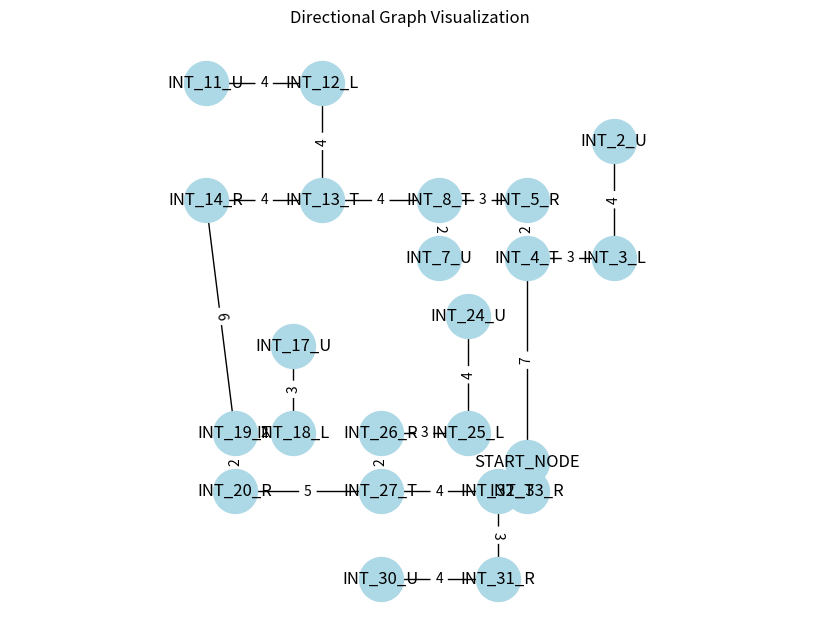

Generate this figure with matplotlib:
import re
import networkx as nx
import matplotlib.pyplot as plt
from collections import deque

def parse_graph_description(description: str):
    """
    Parse the input description into an adjacency dictionary of the form:
    {
      'NodeName': {
        'N': ('OtherNode', cost) or None,
        'E': ...,
        'S': ...,
        'W': ...
      },
      ...
    }
    """
    # Split by lines (or semicolons) to get each node's definition
    lines = description.split('\n')
    # Clean empty lines, if any
    lines = [l.strip() for l in lines if l.strip()]

    adjacency = {}

    # Regex to match lines like:
    # S1: { N: (T1, Cost: 6), E: None, S: (R5, Cost: 1), W: None }
    node_pattern = re.compile(
        r'(?P<node>\w+):\s*\{\s*(?P<directions>.*?)\s*\}'
    )

    # Regex to match direction entries like:  N: (T1, Cost: 6)
    # or:  N: None
    direction_pattern = re.compile(
        r'([NESW])\s*:\s*(?P<value>None|\(\s*\w+\s*,\s*Cost:\s*\d+\s*\))'
    )

    # Regex to match "(T1, Cost: 6)"
    tuple_pattern = re.compile(
        r'\(\s*(?P<target>\w+)\s*,\s*Cost:\s*(?P<cost>\d+)\s*\)'
    )

    for line in lines:
        # Extract the node name and the inner directions text
        m = node_pattern.search(line)
        if not m:
            continue
        
        node_name = m.group('node')
        directions_text = m.group('directions')
        
        # Initialize adjacency dict for this node
        adjacency[node_name] = {'N': None, 'E': None, 'S': None, 'W': None}

        # Find all direction-value pairs
        for dmatch in direction_pattern.finditer(directions_text):
            direction = dmatch.group(1)  # N, E, S, or W
            value = dmatch.group('value')
            
            if value != "None":
                # Parse something like "(T1, Cost: 6)"
                tmatch = tuple_pattern.search(value)
                if tmatch:
                    target_node = tmatch.group('target')
                    cost = int(tmatch.group('cost'))
                    adjacency[node_name][direction] = (target_node, cost)
                else:
                    adjacency[node_name][direction] = None
            else:
                adjacency[node_name][direction] = None
    
    return adjacency

def compute_positions(adjacency):
    """
    Given adjacency info with directions (N, E, S, W) and costs,
    compute absolute 2D coordinates for each node. We choose an
    arbitrary node as the 'root' (first in adjacency keys) at (0,0),
    then BFS or DFS outwards, placing each connected node.
    
    Returns:
        pos: dict of node -> (x, y)
    """
    # Offsets for each direction:
    # N: (0, +cost),  E: (+cost, 0),  S: (0, -cost),  W: (-cost, 0)
    direction_offsets = {
        'N': (0, 1),
        'E': (1, 0),
        'S': (0, -1),
        'W': (-1, 0)
    }

    # Pick an arbitrary start node (e.g. the first in adjacency)
    all_nodes = list(adjacency.keys())
    if not all_nodes:
        return {}

    start_node = all_nodes[0]
    pos = {start_node: (0.0, 0.0)}

    # We'll do a BFS from the start node to assign coordinates
    queue = deque([start_node])
    visited = set([start_node])

    while queue:
        current = queue.popleft()
        cx, cy = pos[current]

        # Explore all 4 directions from current
        for direction, info in adjacency[current].items():
            if info is not None:
                target_node, cost = info
                # If we haven't placed target_node yet
                if target_node not in pos:
                    dx, dy = direction_offsets[direction]
                    # new position = current pos + cost * offset
                    nx_ = cx + cost * dx
                    ny_ = cy + cost * dy
                    pos[target_node] = (nx_, ny_)
                # Add to queue if not visited
                if target_node not in visited:
                    visited.add(target_node)
                    queue.append(target_node)

    return pos

def build_networkx_graph(adjacency):
    """
    Build a NetworkX Graph from the adjacency dictionary.
    Each edge is stored once (undirected edge).
    """
    G = nx.Graph()
    
    # Add nodes
    for node in adjacency:
        G.add_node(node)

    # Add edges
    # Each direction can represent the same edge. We'll add only once
    # by requiring an ordering or checking if edge already exists.
    for node, dirs in adjacency.items():
        for direction, info in dirs.items():
            if info is not None:
                target_node, cost = info
                # Add edge if it doesn't exist
                if not G.has_edge(node, target_node):
                    G.add_edge(node, target_node, weight=cost)

    return G

def visualize_graph(description: str):
    """
    Parse the description, compute node positions, build a NetworkX graph,
    and display using matplotlib.
    """
    # 1. Parse
    adjacency = parse_graph_description(description)
    # 2. Compute positions
    pos = compute_positions(adjacency)
    # 3. Build Graph
    G = build_networkx_graph(adjacency)
    # 4. Draw
    plt.figure(figsize=(8, 6))
    nx.draw(G, pos, with_labels=True, node_size=1000, node_color='lightblue')
    # Draw edge labels for the 'cost'
    edge_labels = nx.get_edge_attributes(G, 'weight')
    nx.draw_networkx_edge_labels(G, pos, edge_labels=edge_labels)
    plt.title("Directional Graph Visualization")
    plt.axis("equal")  # so that edges reflect actual distances/directions
    plt.show()


if __name__ == "__main__":
    # The input string
    graph_description = """START_NODE: { N: (INT_4_T, Cost: 7), E: None, S: (INT_33_R, Cost: 1), W: None }
INT_4_T: { N: (INT_5_R, Cost: 2), E: (INT_3_L, Cost: 3), S: (START_NODE, Cost: 7), W: None }
INT_33_R: { N: (START_NODE, Cost: 1), E: None, S: None, W: (INT_32_T, Cost: 1) }
INT_5_R: { N: None, E: None, S: (INT_4_T, Cost: 2), W: (INT_8_T, Cost: 3) }
INT_3_L: { N: (INT_2_U, Cost: 4), E: None, S: None, W: (INT_4_T, Cost: 3) }
INT_32_T: { N: None, E: (INT_33_R, Cost: 1), S: (INT_31_R, Cost: 3), W: (INT_27_T, Cost: 4) }
INT_8_T: { N: None, E: (INT_5_R, Cost: 3), S: (INT_7_U, Cost: 2), W: (INT_13_T, Cost: 4) }
INT_2_U: { N: None, E: None, S: (INT_3_L, Cost: 4), W: None }
INT_31_R: { N: (INT_32_T, Cost: 3), E: None, S: None, W: (INT_30_U, Cost: 4) }
INT_27_T: { N: (INT_26_R, Cost: 2), E: (INT_32_T, Cost: 4), S: None, W: (INT_20_R, Cost: 5) }
INT_7_U: { N: (INT_8_T, Cost: 2), E: None, S: None, W: None }
INT_13_T: { N: (INT_12_L, Cost: 4), E: (INT_8_T, Cost: 4), S: None, W: (INT_14_R, Cost: 4) }
INT_30_U: { N: None, E: (INT_31_R, Cost: 4), S: None, W: None }
INT_26_R: { N: None, E: (INT_25_L, Cost: 3), S: (INT_27_T, Cost: 2), W: None }
INT_20_R: { N: (INT_19_T, Cost: 2), E: (INT_27_T, Cost: 5), S: None, W: None }
INT_12_L: { N: None, E: None, S: (INT_13_T, Cost: 4), W: (INT_11_U, Cost: 4) }
INT_14_R: { N: None, E: (INT_13_T, Cost: 4), S: (INT_19_T, Cost: 6), W: None }
INT_25_L: { N: (INT_24_U, Cost: 4), E: None, S: None, W: (INT_26_R, Cost: 3) }
INT_19_T: { N: (INT_14_R, Cost: 6), E: (INT_18_L, Cost: 2), S: (INT_20_R, Cost: 2), W: None }
INT_11_U: { N: None, E: (INT_12_L, Cost: 4), S: None, W: None }
INT_24_U: { N: None, E: None, S: (INT_25_L, Cost: 4), W: None }
INT_18_L: { N: (INT_17_U, Cost: 3), E: None, S: None, W: (INT_19_T, Cost: 2) }
INT_17_U: { N: None, E: None, S: (INT_18_L, Cost: 3), W: None }"""

    # Visualize it!
    visualize_graph(graph_description)
